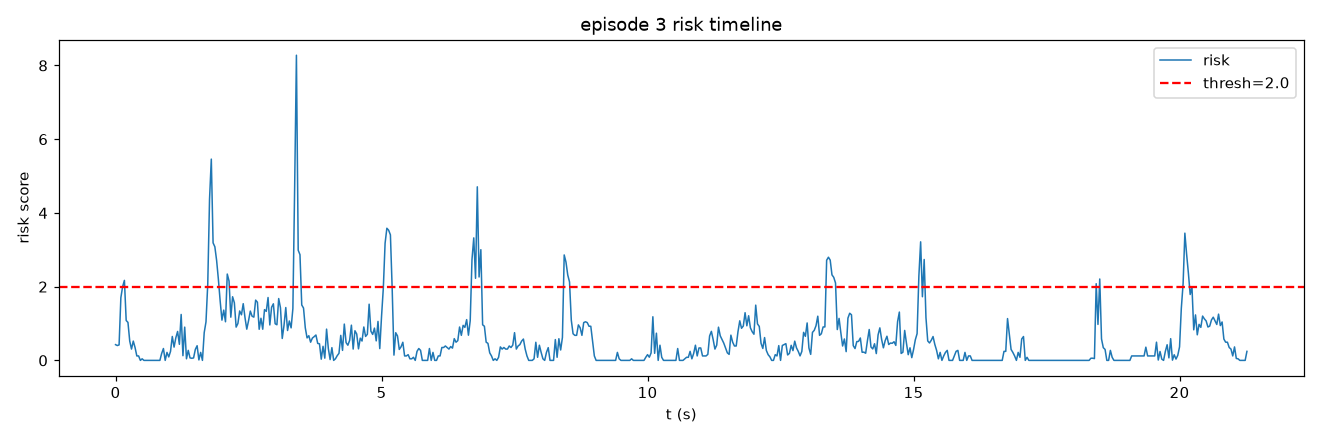

Data behind this chart, as committed beside it:
frame, t, risk, speed, accel, track_err, limit, gripper_osc
0, 0.0, 0.4271, 0.0, 0.0, 5.87, 0.0, 0.1333
1, 0.03333, 0.4027, 0.0, 0.0, 5.562, 0.0, 0.1333
2, 0.06667, 0.4205, 0.0, 0.0, 5.786, 0.0, 0.1333
3, 0.1, 1.702, 24.17, 24.17, 5.112, 0.0, 0.1333
4, 0.1333, 2.003, 42.08, 27.74, 3.821, 0.0, 0.1333
5, 0.1667, 2.17, 27.23, 31.87, 3.049, 0.0, 0.1333
6, 0.2, 1.082, 11.19, 16.39, 2.812, 0.0, 0.1333
7, 0.2333, 1.03, 10.87, 15.6, 2.622, 0.0, 0.1333
8, 0.2667, 0.5235, 3.73, 7.912, 2.578, 0.0, 0.1333
9, 0.3, 0.3069, 0.0, 3.73, 2.455, 0.0, 0.1333
10, 0.3333, 0.5234, 7.912, 7.912, 2.613, 0.0, 0.1333
11, 0.3667, 0.3497, 2.637, 5.275, 2.558, 0.0, 0.1333
12, 0.4, 0.1206, 2.637, 3.73, 2.439, 0.0, 0.06667
13, 0.4333, 0.1206, 2.637, 0.0002289, 2.503, 0.0, 0.06667
14, 0.4667, 0.0, 5.275, 2.638, 2.365, 0.0, 0.0
15, 0.5, 0.04275, 0.0, 5.275, 2.36, 0.0, 0.0
16, 0.5333, 0.0, 0.0, 0.0, 2.299, 0.0, 0.0
17, 0.5667, 0.0, 2.637, 2.637, 2.595, 0.0, 0.0
18, 0.6, 0.0, 2.637, 0.0, 2.438, 0.0, 0.0
19, 0.6333, 0.0, 2.637, 0.0002289, 2.416, 0.0, 0.0
20, 0.6667, 0.0, 0.0, 2.637, 2.765, 0.0, 0.0
21, 0.7, 0.0, 0.0, 0.0, 2.531, 0.0, 0.0
22, 0.7333, 0.0, 0.0, 0.0, 2.766, 0.0, 0.0
23, 0.7667, 0.0, 2.637, 2.637, 2.984, 0.0, 0.0
24, 0.8, 0.0, 0.0, 2.637, 3.413, 0.0, 0.0
25, 0.8333, 0.0, 2.637, 2.637, 3.354, 0.0, 0.0
26, 0.8667, 0.1867, 9.509, 7.459, 3.532, 0.0, 0.0
27, 0.9, 0.3218, 10.55, 9.509, 3.569, 0.0, 0.0
28, 0.9333, 0.0, 10.55, 0.0002289, 4.047, 0.0, 0.0
29, 0.9667, 0.2165, 13.19, 7.912, 3.981, 0.0, 0.0
30, 1.0, 0.09382, 19.02, 5.898, 4.041, 0.0, 0.0
31, 1.033, 0.2447, 13.45, 8.34, 4.235, 0.0, 0.0
32, 1.067, 0.6488, 20.6, 13.7, 4.723, 0.0, 0.0
33, 1.1, 0.3602, 18.65, 8.747, 5.379, 0.0, 0.0
34, 1.133, 0.6136, 26.51, 12.09, 5.098, 0.0, 0.0
35, 1.167, 0.7846, 33.15, 14.2, 4.901, 0.0, 0.0
36, 1.2, 0.4358, 25.02, 9.868, 4.83, 0.0, 0.0
37, 1.233, 1.246, 29.95, 21.91, 4.598, 0.0, 0.0
38, 1.267, 0.1275, 26.51, 5.275, 4.626, 0.0, 0.0
39, 1.3, 0.9022, 21.26, 17.89, 4.384, 0.0, 0.0
40, 1.333, 0.04377, 20.26, 3.73, 4.668, 0.0, 0.0
41, 1.367, 0.2716, 22.69, 7.912, 4.593, 0.0, 0.0
42, 1.4, 0.06757, 21.91, 2.638, 4.821, 0.0, 0.0
43, 1.433, 0.05753, 24.03, 3.73, 4.505, 0.0, 0.0
44, 1.467, 0.06676, 27.02, 3.73, 4.293, 0.0, 0.0
45, 1.5, 0.2986, 21.43, 8.747, 4.292, 0.0, 0.0
46, 1.533, 0.3977, 18.65, 10.55, 3.958, 0.0, 0.0
47, 1.567, 0.0126, 19.38, 3.73, 3.633, 0.0, 0.0
48, 1.6, 0.2165, 15.6, 7.912, 3.657, 0.0, 0.0
49, 1.633, 0.0, 13.45, 2.637, 3.636, 0.0, 0.0
50, 1.667, 0.7535, 16.89, 4.568, 13.86, 0.0, 0.0
51, 1.7, 1.044, 22.99, 7.912, 14.31, 0.0, 0.0
52, 1.733, 2.075, 0.0, 22.99, 15.26, 0.0, 0.0
53, 1.767, 4.368, 52.02, 52.02, 15.46, 0.0, 0.06667
54, 1.8, 5.46, 109.1, 64.82, 13.5, 0.0, 0.06667
55, 1.833, 3.188, 110.3, 33.88, 10.45, 0.0, 0.06667
56, 1.867, 3.081, 92.95, 36.16, 8.755, 0.0, 0.06667
57, 1.9, 2.709, 67.7, 33.67, 8.39, 0.0, 0.06667
58, 1.933, 2.194, 48.63, 25.16, 8.314, 0.0, 0.1333
59, 1.967, 1.608, 60.14, 15.82, 7.66, 0.0, 0.1333
... 579 more rows
